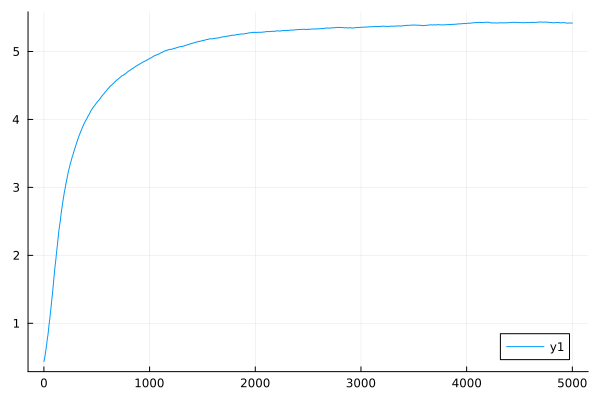

The table this chart was drawn from, first rows:
0	0.43882417870300283
1	0.4444
2	0.45
3	0.4579
4	0.4658
5	0.4744
6	0.4829
7	0.4907
8	0.4984
9	0.5069
10	0.5155
11	0.5255
12	0.5354
13	0.5473
14	0.5592
15	0.5682
16	0.5772
17	0.5876
18	0.5979
19	0.6089
20	0.6197
21	0.6313
22	0.6428
23	0.6529
24	0.6631
25	0.6756
26	0.6881
27	0.7004
28	0.7125
29	0.7272
30	0.7417
31	0.7517
32	0.7617
33	0.7731
34	0.7845
35	0.795
36	0.8055
37	0.8139
38	0.8222
39	0.8382
40	0.8539
41	0.8654
42	0.8766
43	0.8933
44	0.9098
45	0.9232
46	0.9365
47	0.9543
48	0.9718
49	0.9835
50	0.995
51	1.008
52	1.02
53	1.032
54	1.043
55	1.055
56	1.067
57	1.084
58	1.1
59	1.116
60	1.133
... 4,940 more rows
